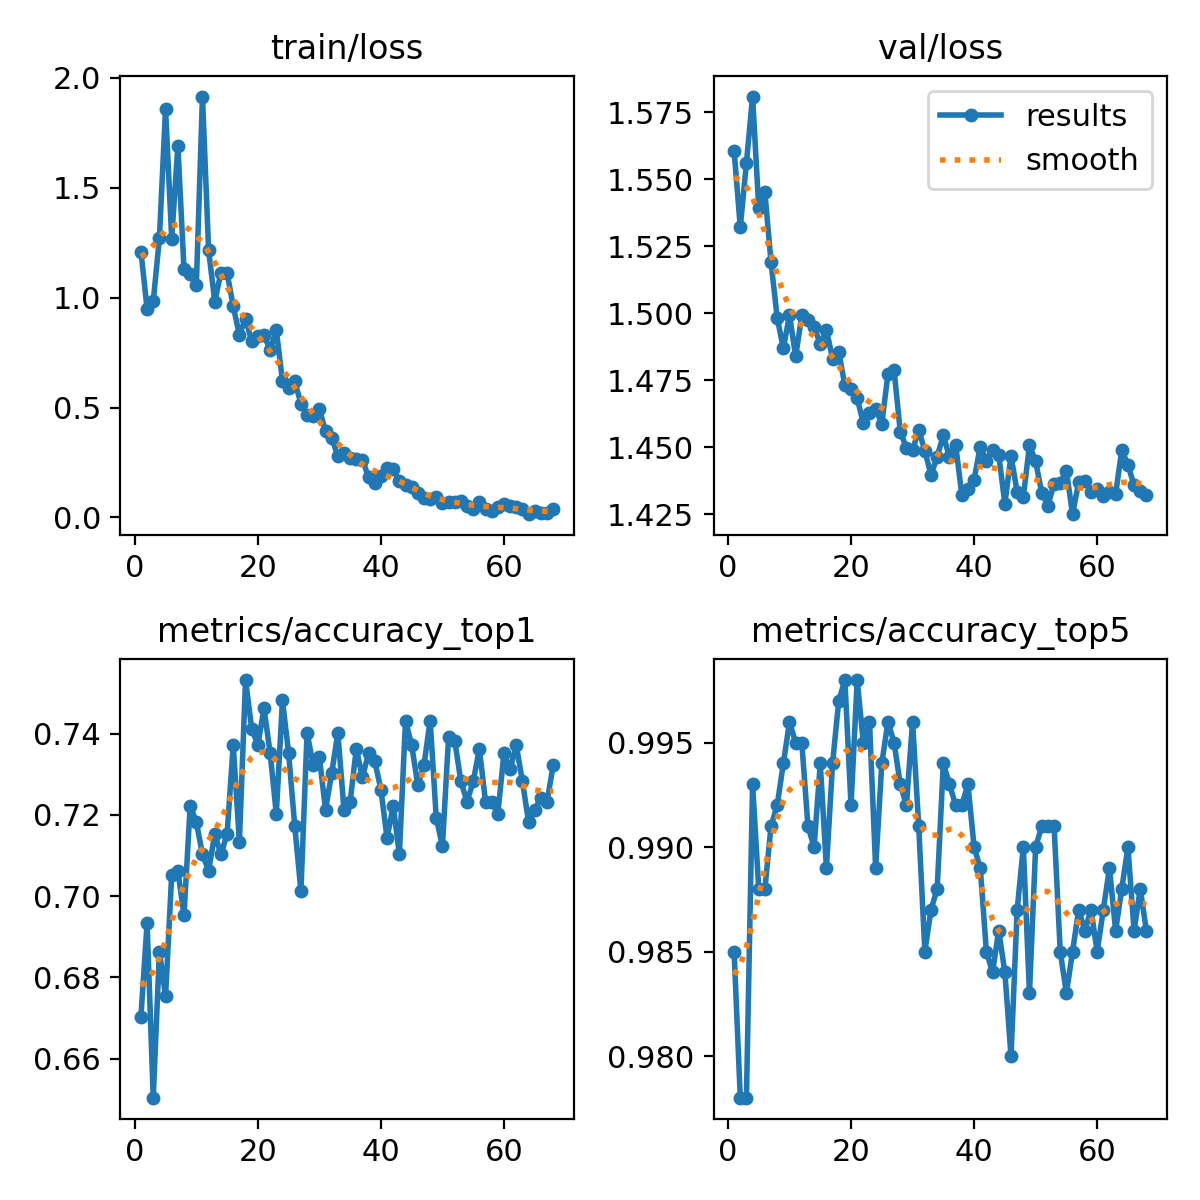

The data file committed next to this chart (first rows):
epoch, train/loss, metrics/accuracy_top1, metrics/accuracy_top5, val/loss, lr/pg0, lr/pg1, lr/pg2
1, 1.21, 0.6703, 0.985, 1.561, 0.003326, 0.003326, 0.003326
2, 0.9497, 0.6933, 0.978, 1.532, 0.006593, 0.006593, 0.006593
3, 0.9828, 0.6503, 0.978, 1.556, 0.009795, 0.009795, 0.009795
4, 1.27, 0.6863, 0.993, 1.581, 0.009703, 0.009703, 0.009703
5, 1.859, 0.6753, 0.988, 1.539, 0.009703, 0.009703, 0.009703
6, 1.269, 0.7053, 0.988, 1.545, 0.009604, 0.009604, 0.009604
7, 1.691, 0.7063, 0.991, 1.519, 0.009505, 0.009505, 0.009505
8, 1.131, 0.6953, 0.992, 1.498, 0.009406, 0.009406, 0.009406
9, 1.109, 0.7223, 0.994, 1.487, 0.009307, 0.009307, 0.009307
10, 1.056, 0.7183, 0.996, 1.499, 0.009208, 0.009208, 0.009208
11, 1.915, 0.7103, 0.995, 1.484, 0.009109, 0.009109, 0.009109
12, 1.215, 0.7063, 0.995, 1.499, 0.00901, 0.00901, 0.00901
13, 0.9822, 0.7153, 0.991, 1.498, 0.008911, 0.008911, 0.008911
14, 1.114, 0.7103, 0.99, 1.495, 0.008812, 0.008812, 0.008812
15, 1.113, 0.7153, 0.994, 1.489, 0.008713, 0.008713, 0.008713
16, 0.9608, 0.7373, 0.989, 1.494, 0.008614, 0.008614, 0.008614
17, 0.8315, 0.7133, 0.994, 1.483, 0.008515, 0.008515, 0.008515
18, 0.9037, 0.7532, 0.997, 1.486, 0.008416, 0.008416, 0.008416
19, 0.803, 0.7413, 0.998, 1.473, 0.008317, 0.008317, 0.008317
20, 0.8236, 0.7373, 0.992, 1.472, 0.008218, 0.008218, 0.008218
21, 0.8285, 0.7462, 0.998, 1.468, 0.008119, 0.008119, 0.008119
22, 0.764, 0.7353, 0.995, 1.459, 0.00802, 0.00802, 0.00802
23, 0.8525, 0.7203, 0.996, 1.463, 0.007921, 0.007921, 0.007921
24, 0.6211, 0.7482, 0.989, 1.464, 0.007822, 0.007822, 0.007822
25, 0.5875, 0.7353, 0.994, 1.459, 0.007723, 0.007723, 0.007723
26, 0.6194, 0.7173, 0.996, 1.477, 0.007624, 0.007624, 0.007624
27, 0.518, 0.7013, 0.995, 1.479, 0.007525, 0.007525, 0.007525
28, 0.4672, 0.7403, 0.993, 1.456, 0.007426, 0.007426, 0.007426
29, 0.4612, 0.7323, 0.992, 1.45, 0.007327, 0.007327, 0.007327
30, 0.4924, 0.7343, 0.996, 1.449, 0.007228, 0.007228, 0.007228
31, 0.3934, 0.7213, 0.991, 1.456, 0.007129, 0.007129, 0.007129
32, 0.3629, 0.7303, 0.985, 1.449, 0.00703, 0.00703, 0.00703
33, 0.2784, 0.7403, 0.987, 1.44, 0.006931, 0.006931, 0.006931
34, 0.295, 0.7213, 0.988, 1.447, 0.006832, 0.006832, 0.006832
35, 0.2713, 0.7233, 0.994, 1.454, 0.006733, 0.006733, 0.006733
36, 0.2645, 0.7363, 0.993, 1.446, 0.006634, 0.006634, 0.006634
37, 0.2633, 0.7293, 0.992, 1.451, 0.006535, 0.006535, 0.006535
38, 0.1819, 0.7353, 0.992, 1.432, 0.006436, 0.006436, 0.006436
39, 0.1564, 0.7333, 0.993, 1.435, 0.006337, 0.006337, 0.006337
40, 0.1862, 0.7263, 0.99, 1.438, 0.006238, 0.006238, 0.006238
41, 0.2242, 0.7143, 0.989, 1.45, 0.006139, 0.006139, 0.006139
42, 0.218, 0.7223, 0.985, 1.445, 0.00604, 0.00604, 0.00604
43, 0.1673, 0.7103, 0.984, 1.449, 0.005941, 0.005941, 0.005941
44, 0.149, 0.7433, 0.986, 1.447, 0.005842, 0.005842, 0.005842
45, 0.1406, 0.7373, 0.984, 1.429, 0.005743, 0.005743, 0.005743
46, 0.109, 0.7273, 0.98, 1.447, 0.005644, 0.005644, 0.005644
47, 0.08688, 0.7323, 0.987, 1.433, 0.005545, 0.005545, 0.005545
48, 0.08549, 0.7433, 0.99, 1.431, 0.005446, 0.005446, 0.005446
49, 0.09189, 0.7193, 0.983, 1.451, 0.005347, 0.005347, 0.005347
50, 0.06599, 0.7123, 0.99, 1.445, 0.005248, 0.005248, 0.005248
51, 0.07095, 0.7393, 0.991, 1.433, 0.005149, 0.005149, 0.005149
52, 0.07057, 0.7383, 0.991, 1.428, 0.00505, 0.00505, 0.00505
53, 0.0747, 0.7283, 0.991, 1.437, 0.004951, 0.004951, 0.004951
54, 0.05127, 0.7233, 0.985, 1.437, 0.004852, 0.004852, 0.004852
55, 0.03714, 0.7283, 0.983, 1.441, 0.004753, 0.004753, 0.004753
56, 0.0695, 0.7363, 0.985, 1.425, 0.004654, 0.004654, 0.004654
57, 0.03658, 0.7233, 0.987, 1.437, 0.004555, 0.004555, 0.004555
58, 0.0293, 0.7233, 0.986, 1.438, 0.004456, 0.004456, 0.004456
59, 0.04736, 0.7203, 0.987, 1.433, 0.004357, 0.004357, 0.004357
60, 0.06287, 0.7353, 0.985, 1.435, 0.004258, 0.004258, 0.004258
... 8 more rows
